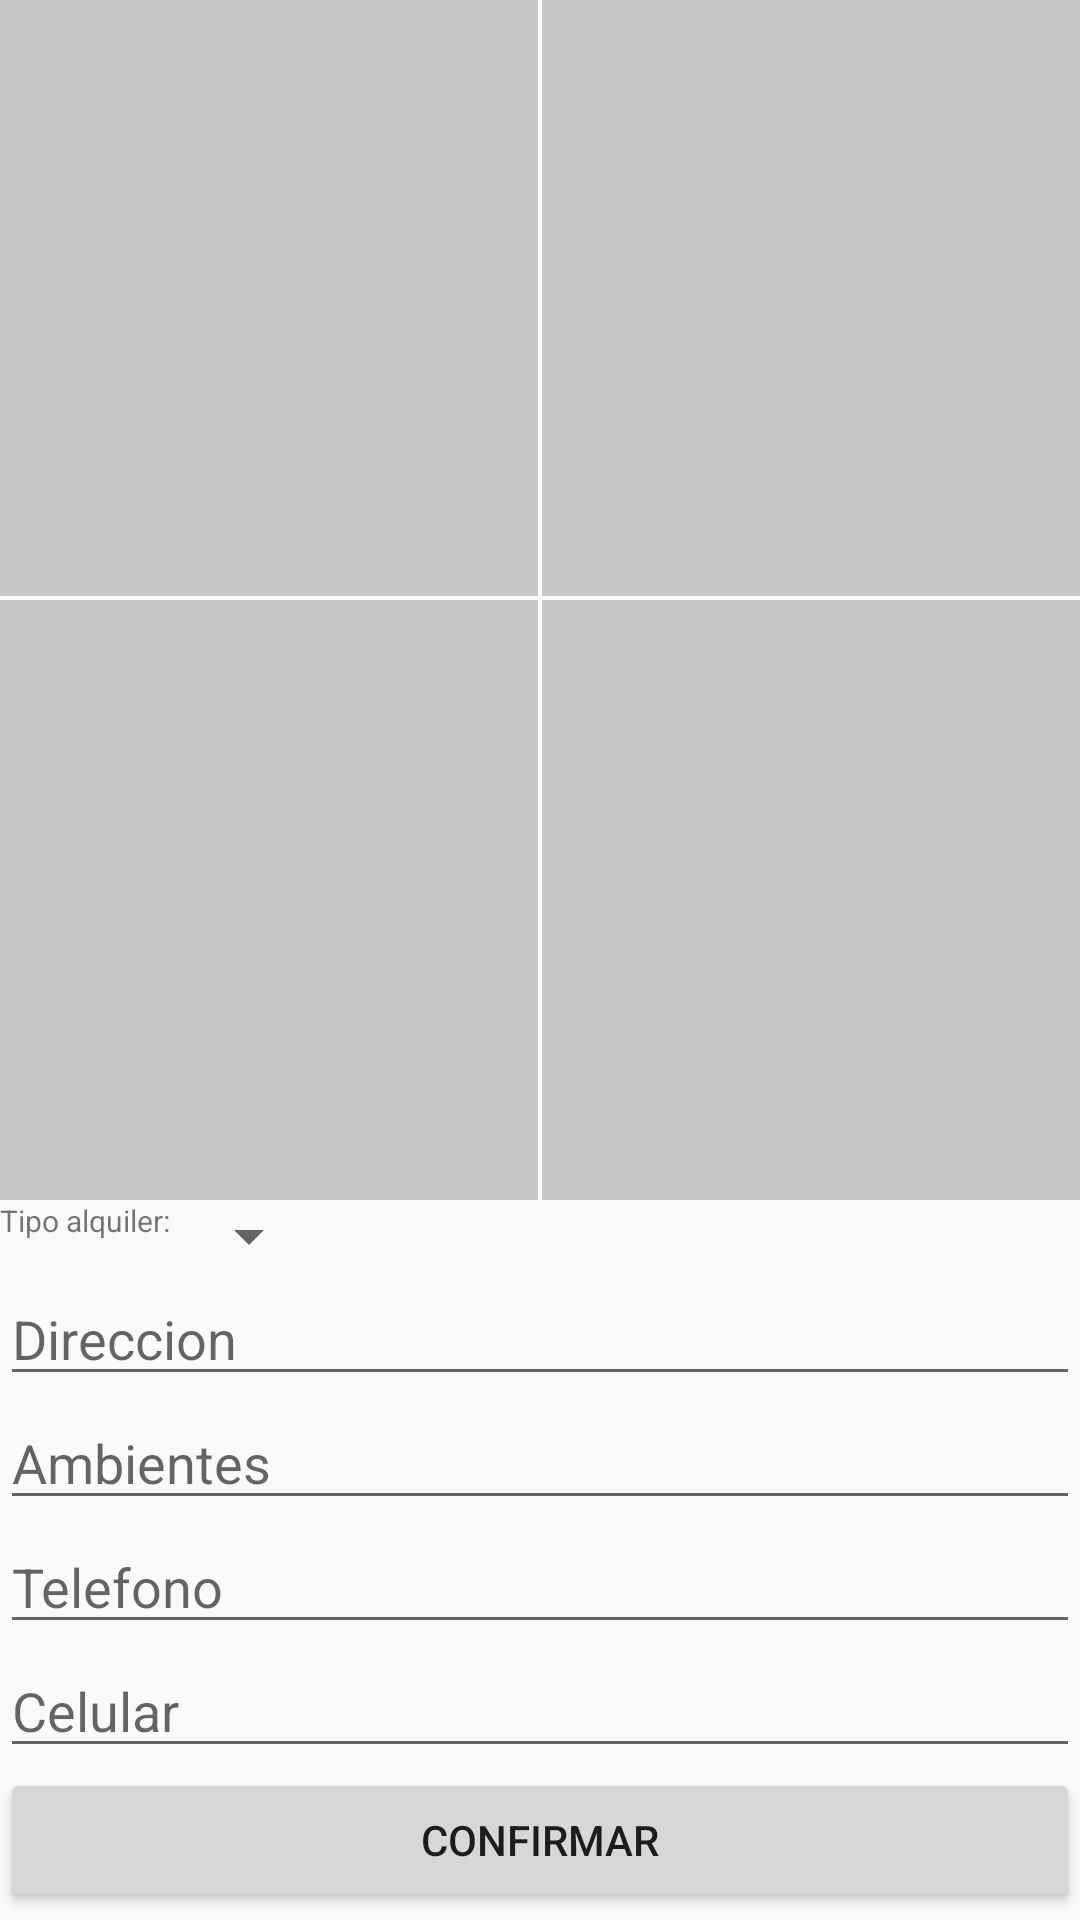

Reconstruct the res/layout file that produces this screen, plus the resources it refers to.
<!-- AndroidManifest.xml: application theme AppTheme -->
<!-- res/layout/activity_agregar.xml -->
<?xml version="1.0" encoding="utf-8"?>
<ScrollView
    android:layout_height="match_parent"
    android:layout_width="match_parent"
    xmlns:android="http://schemas.android.com/apk/res/android"
    android:fillViewport="true"
    android:layout_weight="1">

<RelativeLayout
    android:layout_width="match_parent"
    android:layout_height="match_parent"
    android:descendantFocusability="beforeDescendants"
    android:focusableInTouchMode="true">
    <LinearLayout xmlns:android="http://schemas.android.com/apk/res/android"
        xmlns:fab="http://schemas.android.com/apk/res-auto"
        android:orientation="vertical"
        xmlns:tools="http://schemas.android.com/tools"
        android:id="@+id/activity_agregar"
        android:layout_width="match_parent"
        android:layout_height="match_parent"
        tools:context="com.putallazmilton.alquick.views.agregarActivity"
        xmlns:app="http://schemas.android.com/apk/res-auto">



        <LinearLayout
            android:layout_width="match_parent"
            android:layout_height="200dp"
            android:orientation="horizontal">

            <ImageView
                android:layout_marginRight="4px"
                android:layout_marginBottom="4px"
                android:layout_width="0dp"
                android:layout_weight="0.5"
                android:src="@drawable/camera"
                android:layout_height="match_parent"
                android:scaleType="fitCenter"
                android:id="@+id/imageview"
                android:background="@color/gris"
                />

            <ImageView
                android:layout_width="0dp"
                android:layout_marginBottom="4px"
                android:layout_weight="0.5"
                android:layout_height="match_parent"
                android:src="@drawable/camera"
                android:scaleType="fitCenter"
                android:id="@+id/imageview1"
                android:background="@color/gris"


                />
        </LinearLayout>

        <LinearLayout
            android:layout_width="match_parent"
            android:layout_height="200dp"
            android:orientation="horizontal">

            <ImageView
                android:layout_width="0dp"
                android:layout_marginRight="4px"
                android:layout_weight="0.5"
                android:layout_height="match_parent"
                android:src="@drawable/camera"
                android:id="@+id/imageview2"
                android:scaleType="fitCenter"
                android:background="@color/gris"

                />

            <ImageView
                android:layout_width="0dp"
                android:layout_weight="0.5"
                android:layout_height="match_parent"
                android:id="@+id/imageview3"
                android:src="@drawable/camera"
                android:scaleType="fitCenter"
                android:background="@color/gris"

                />
        </LinearLayout>




        <LinearLayout
            android:layout_width="match_parent"
            android:layout_height="match_parent"
            android:orientation="vertical"
            >

            <LinearLayout
                android:layout_width="match_parent"
                android:layout_height="wrap_content"
                android:orientation="horizontal"
                >

                <TextView
                    android:layout_width="wrap_content"
                    android:layout_height="wrap_content"
                    android:textSize="30px"
                    android:id="@+id/idtipoalquiler"
                    android:text="Tipo alquiler: "
                    />
                <Spinner
                    android:layout_width="wrap_content"
                    android:layout_height="wrap_content"
                    android:id="@+id/tipo"
                    ></Spinner>

            </LinearLayout>


            <EditText
                android:layout_width="match_parent"
                android:layout_height="wrap_content"
                android:hint="Direccion"
                android:gravity="top"
                android:id="@+id/direccion"/>
            <EditText
                android:layout_width="match_parent"
                android:layout_height="wrap_content"
                android:hint="Ambientes"
                android:inputType="number"
                android:gravity="top"
                android:id="@+id/ambientes"/>
            <EditText
                android:layout_width="match_parent"
                android:layout_height="wrap_content"
                android:hint="Telefono"
                android:inputType="number"
                android:gravity="top"
                android:id="@+id/tel"/>
            <EditText
                android:layout_width="match_parent"
                android:layout_height="wrap_content"
                android:hint="Celular"
                android:inputType="number"
                android:gravity="top"
                android:id="@+id/cel"/>






            <Button
                android:layout_width="match_parent"
                android:layout_height="wrap_content"
                android:text="Confirmar"
                android:id="@+id/btnconfirmar"
                android:elevation="0dp"
                android:layout_gravity="bottom"

                />

        </LinearLayout>


    </LinearLayout>


    <ProgressBar
        android:layout_width="wrap_content"
        android:layout_height="wrap_content"
        android:id="@+id/progressBar2"
        android:layout_centerVertical="true"
        android:layout_centerHorizontal="true"
        android:visibility="gone"
        style="?android:attr/progressBarStyleLarge"
        />


</RelativeLayout>


    </ScrollView>
<!-- resources referenced by this layout -->
<resources>
  <color name="gris">#c7c7c7</color>
  <style name="AppTheme" parent="Theme.AppCompat.Light.DarkActionBar">
          
          <item name="colorPrimary">@color/colorPrimary</item>
          <item name="colorPrimaryDark">@color/colorPrimaryDark</item>
          <item name="colorAccent">@color/colorAccent</item>
          
  
      </style>
  <color name="colorPrimary">#9b26af</color>
  <color name="colorPrimaryDark">#7a1ea1</color>
  <color name="colorAccent">#68efad</color>
</resources>
